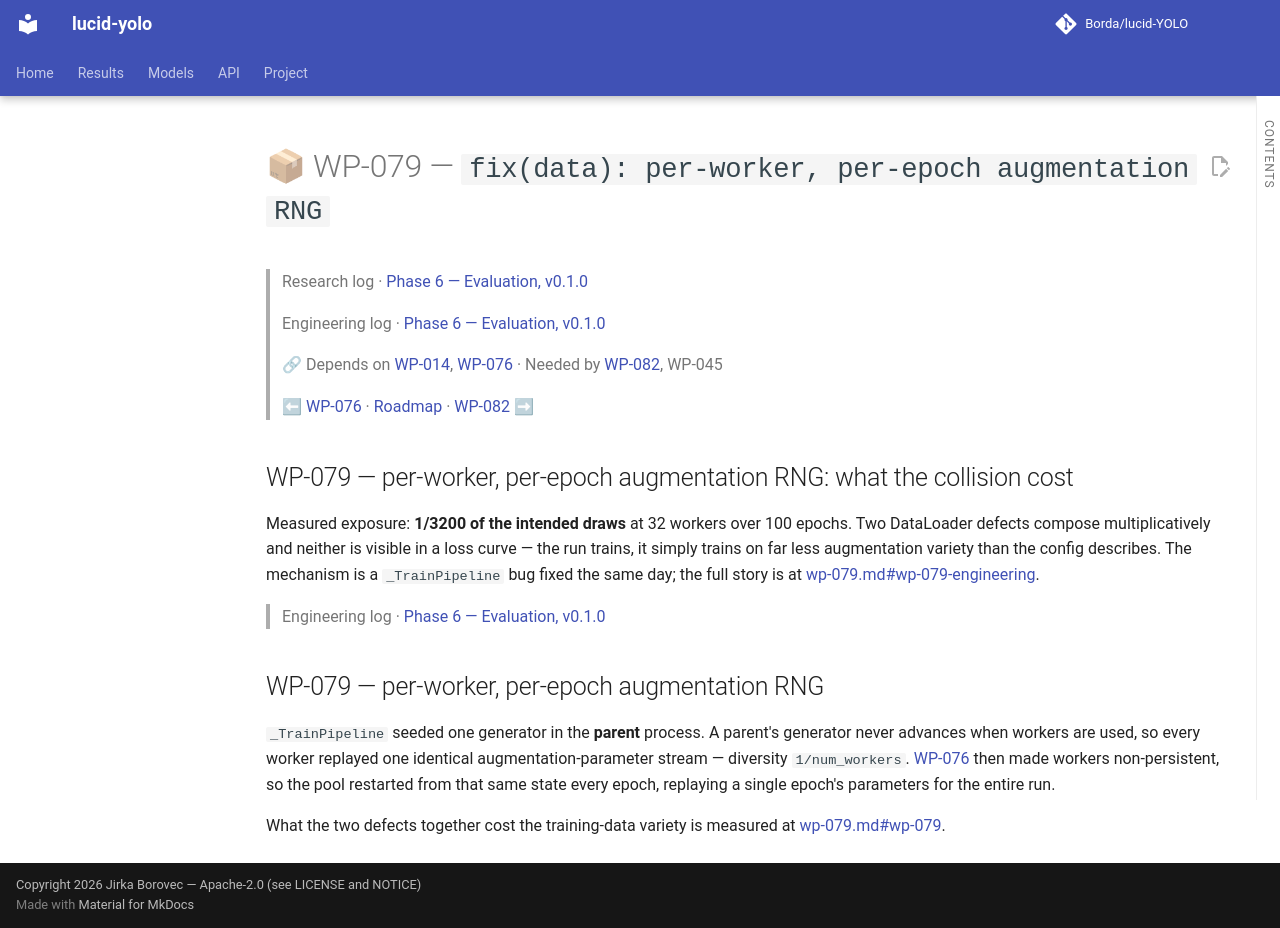

repository: Borda/lucid-YOLO · page: work_packages/wp-079/index.html · generator: mkdocs

# 📦 WP-079 — `fix(data): per-worker, per-epoch augmentation RNG`

> Research log · [Phase 6 — Evaluation, v0.1.0](../research/phase-06-evaluation.md)
>
> Engineering log · [Phase 6 — Evaluation, v0.1.0](../engineering/phase-06-evaluation.md)
>
> 🔗 Depends on [WP-014](../work_packages/wp-014.md), [WP-076](../work_packages/wp-076.md) · Needed by [WP-082](../work_packages/wp-082.md), WP-045
>
> ⬅ [WP-076](../work_packages/wp-076.md) · [Roadmap](../ROADMAP.md) · [WP-082](../work_packages/wp-082.md) ➡

<!-- --8<-- [start:research] -->

## WP-079 — per-worker, per-epoch augmentation RNG: what the collision cost

<a id="wp-079"></a>

Measured exposure: **1/3200 of the intended draws** at 32 workers over 100 epochs. Two DataLoader defects compose multiplicatively and neither is visible in a loss curve — the run trains, it simply trains on far less augmentation variety than the config describes. The mechanism is a `_TrainPipeline` bug fixed the same day; the full story is at [wp-079.md#wp-079-engineering](../work_packages/wp-079.md#wp-079-engineering).

<!-- --8<-- [end:research] -->

> Engineering log · [Phase 6 — Evaluation, v0.1.0](../engineering/phase-06-evaluation.md)

<!-- --8<-- [start:engineering] -->

## WP-079 — per-worker, per-epoch augmentation RNG

<a id="wp-079-engineering"></a>

`_TrainPipeline` seeded one generator in the **parent** process. A parent's generator never advances when workers are used, so every worker replayed one identical augmentation-parameter stream — diversity `1/num_workers`. [WP-076](../work_packages/wp-076.md) then made workers non-persistent, so the pool restarted from that same state every epoch, replaying a single epoch's parameters for the entire run.

What the two defects together cost the training-data variety is measured at [wp-079.md#wp-079](../work_packages/wp-079.md#wp-079).

<!-- --8<-- [end:engineering] -->
